Run: headless pygame with SDL's dummy video driver; simulated clock (each Clock.tick advances the game by its frame time, no real sleeping); random seed 0; keys injected as events and as key.get_pressed() state; no mouse input.
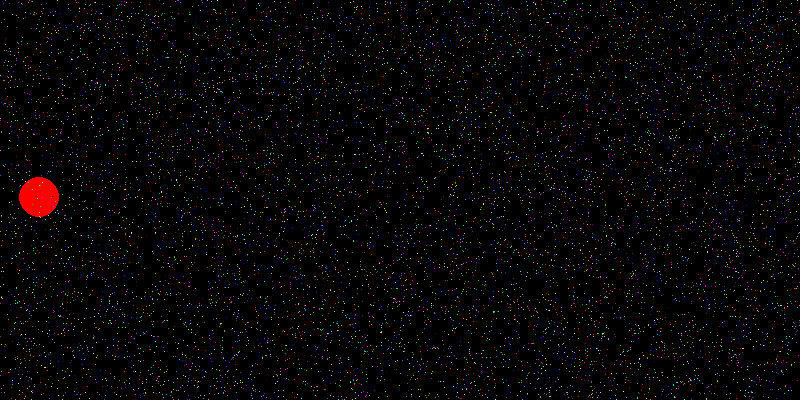
Frame 1 of 4 · flips 1–60 · no input
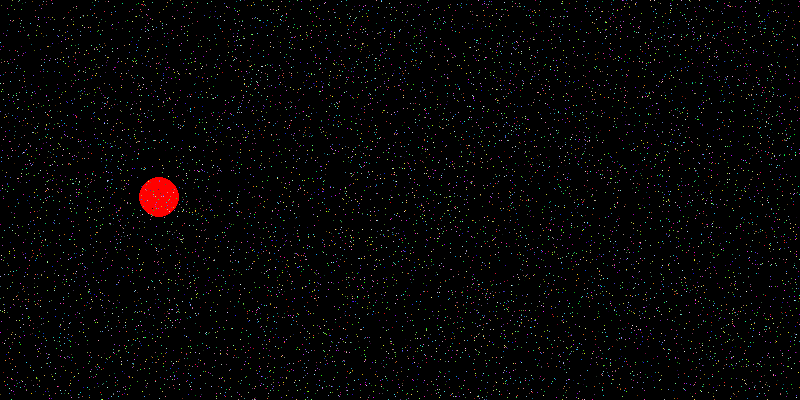
Frame 2 of 4 · flips 61–180 · tapped SPACE, RETURN · held RIGHT (→), D
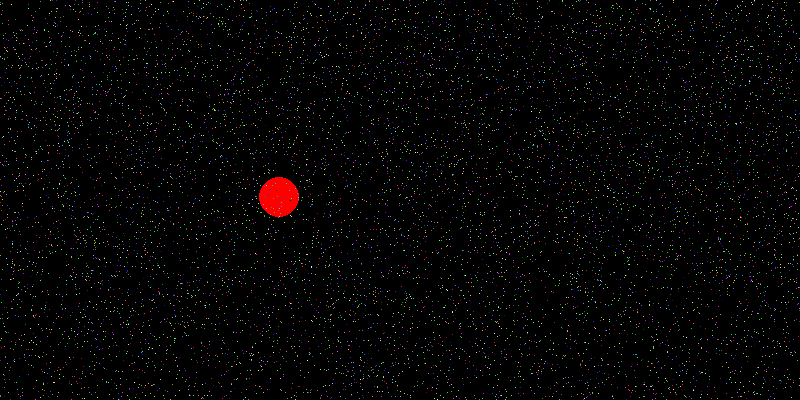
Frame 3 of 4 · flips 181–300 · held DOWN (↓), S
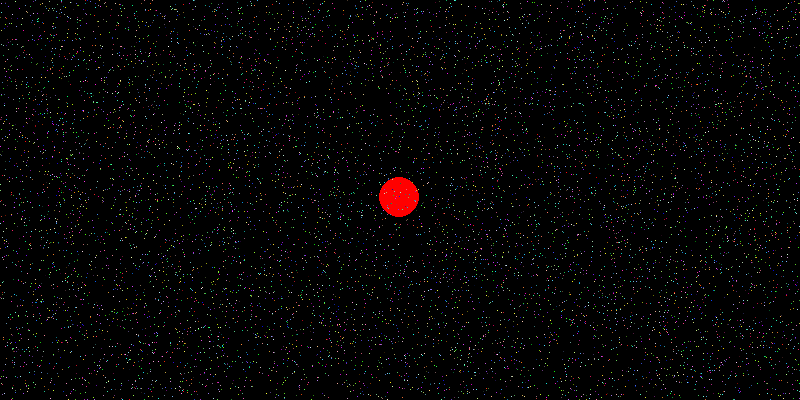
Frame 4 of 4 · flips 301–420 · held LEFT (←), A, UP (↑), W

The pygame program that drew these frames:

import pygame
import random

def draw_stars(screen):
    for i in range(10000):
        color = pygame.Color(random.randrange(256), random.randrange(256), random.randrange(256))
        screen.fill(color,
                    (random.random() * width,
                     random.random() * height, 1, 1))

if __name__ == '__main__':
    pygame.init()
    size = width, height = 800, 400
    screen = pygame.display.set_mode(size)
    x_pos = -20
    y_pos = random.randrange(height)

    running = True
    while running:
        # внутри игрового цикла ещё один цикл
        # приема и обработки сообщений
        for event in pygame.event.get():
            # при закрытии окна
            if event.type == pygame.QUIT:
                running = False

        # отрисовка и изменение свойств объектов
        screen.fill((0, 0, 0))
        pygame.draw.circle(screen, (255, 0, 0), (x_pos, y_pos), 20)
        x_pos += 1

        if x_pos > width + 20:
            x_pos = -20
            y_pos = random.randrange(height)
        draw_stars(screen)

        # обновление экрана
        pygame.display.flip()
    pygame.quit()
